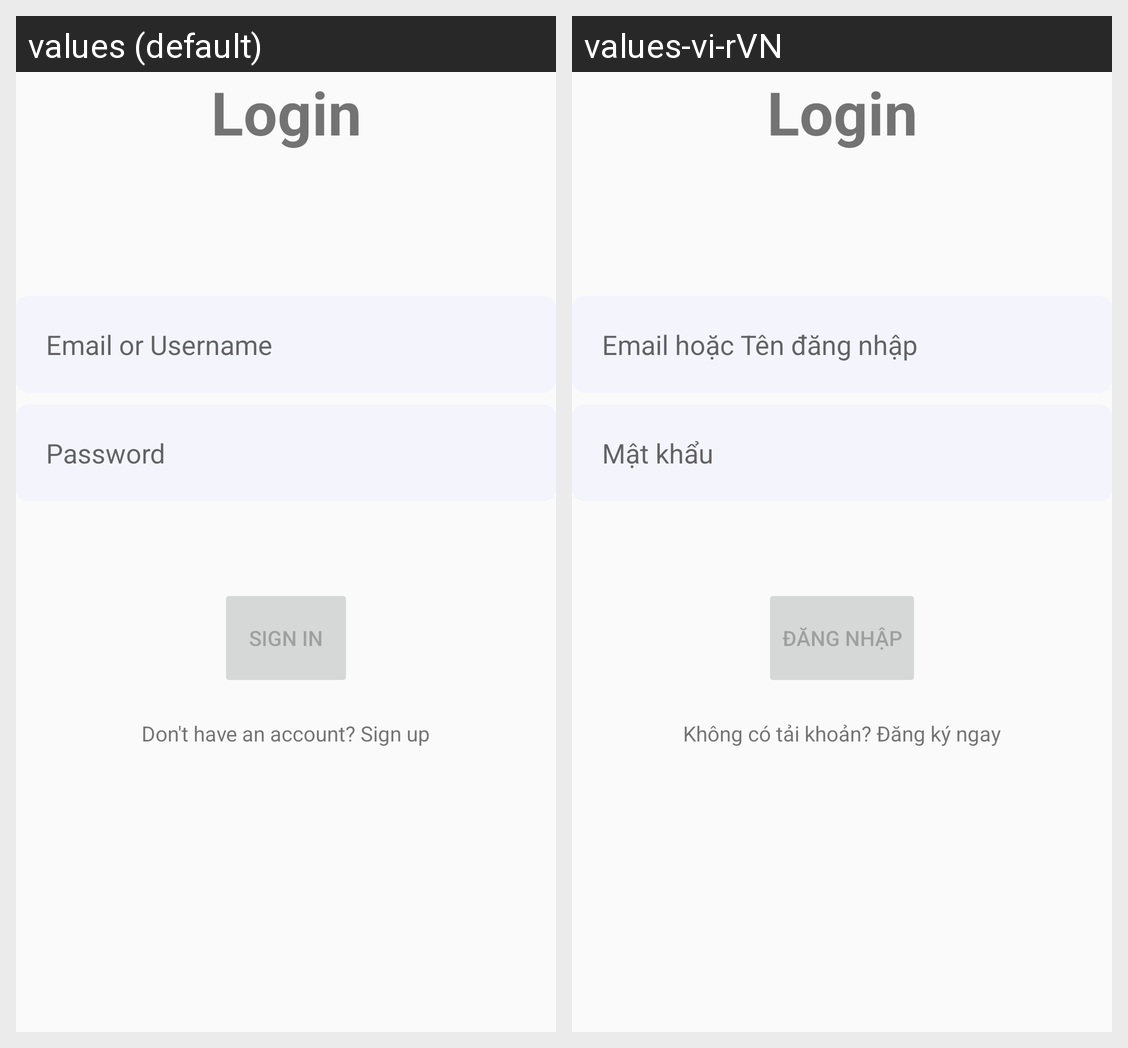

For this localized Android screen grid, give each drawn string resource with its value in every locale shown.
Android screen res/layout/activity_login.xml rendered under 2 locales, left to right: values (default), values-vi-rVN. Device: Nexus 5 (rendered at 1080×1920; each locale shown at half size, 540×960, under a caption strip naming it); theme Theme.Keisic.
Strings drawn on this screen, with the default value and each locale's value (text and hints the layout hard-codes, and strings that could not be matched under every locale, appear in the picture but are not listed):

prompt_email_or_username
  values: Email or Username
  values-vi-rVN: Email hoặc Tên đăng nhập

prompt_password
  values: Password
  values-vi-rVN: Mật khẩu

action_sign_in_short
  values: Sign in
  values-vi-rVN: Đăng nhập

dont_have_an_account_sign_up
  values: Don't have an account? Sign up
  values-vi-rVN: Không có tải khoản? Đăng ký ngay
